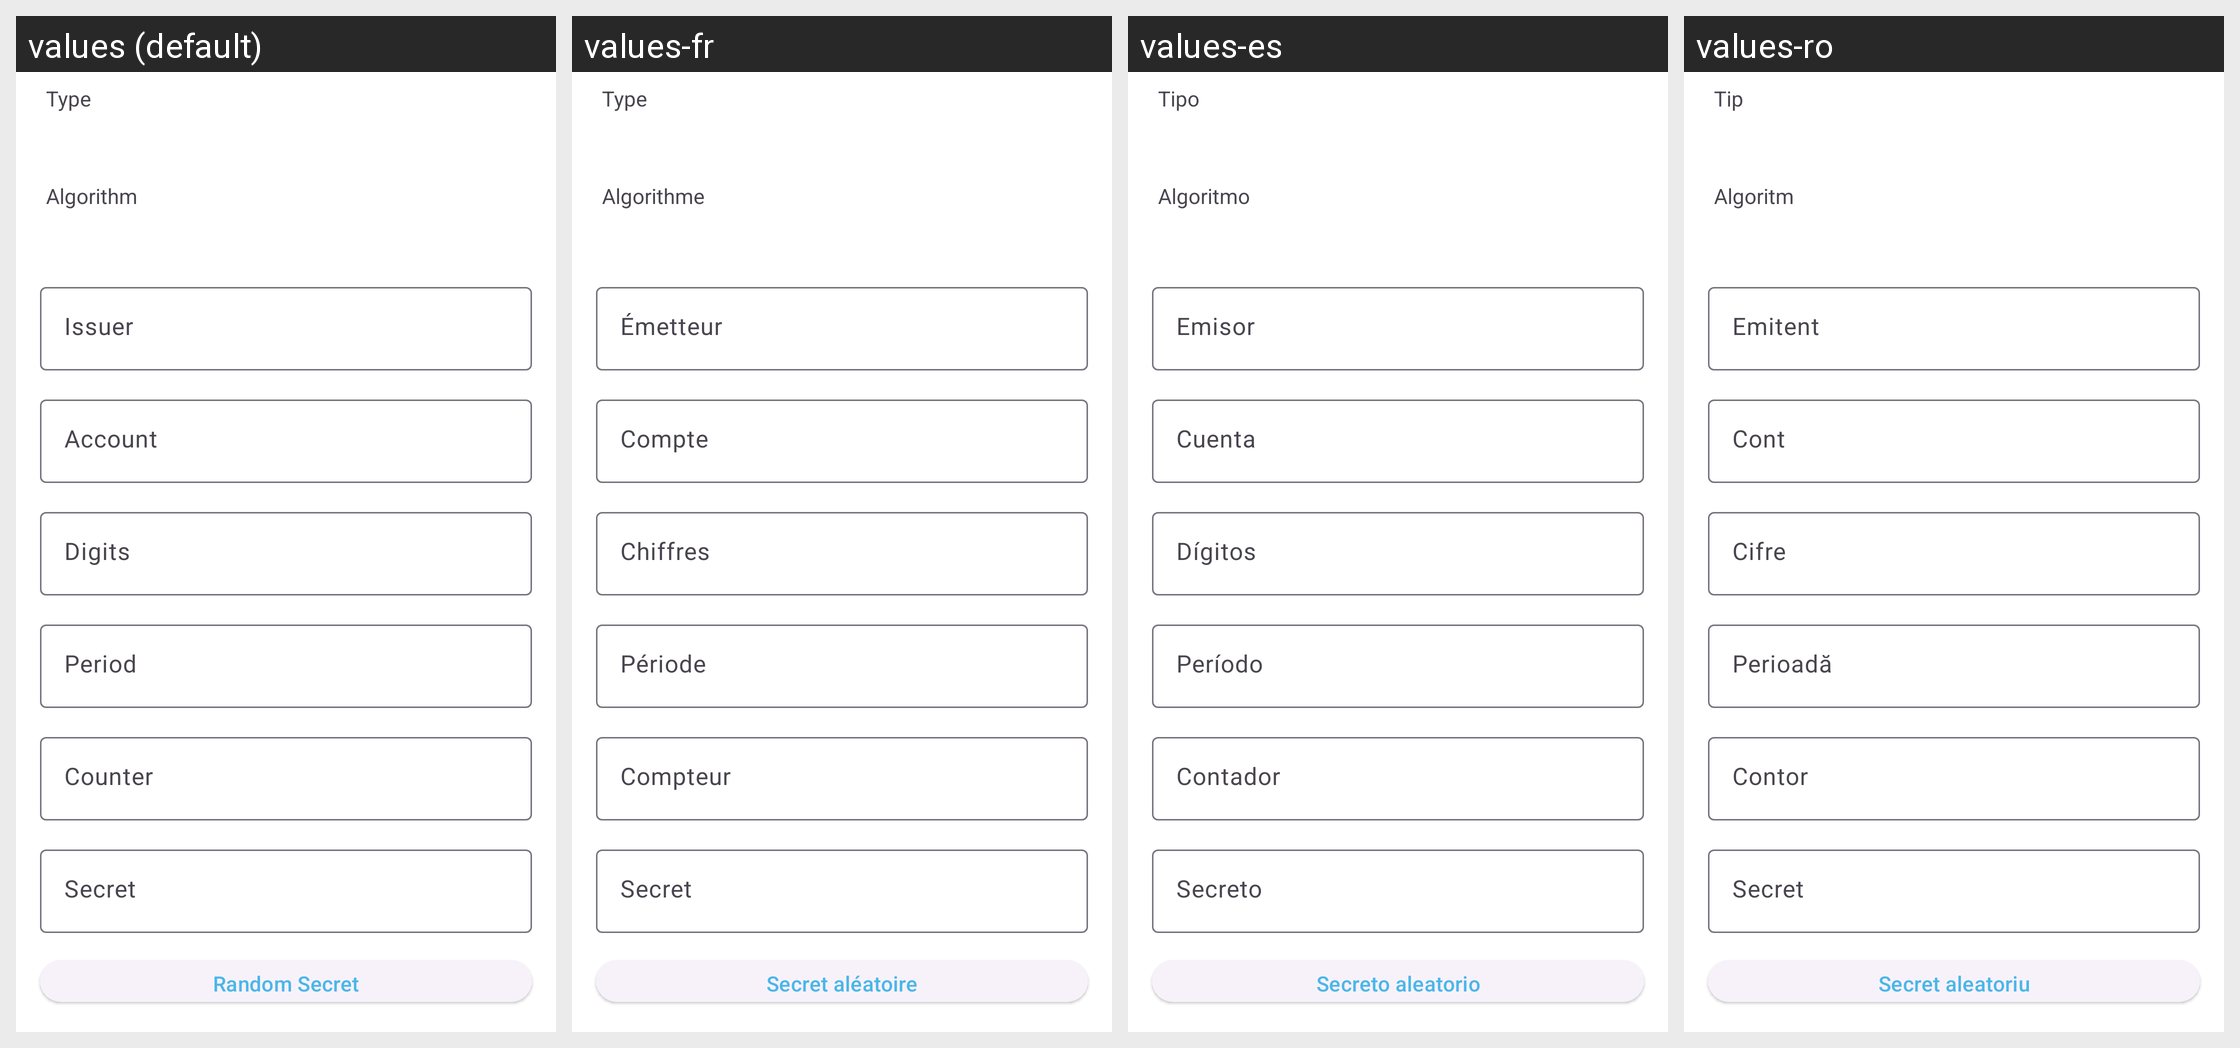

Here is an Android app screen in its default locale and in the app's own translations. Write out the translated-string differences for the strings that appear on this screen.
Android screen res/layout/fragment_create_qr_code_otp.xml rendered under 4 locales, left to right: values (default), values-fr, values-es, values-ro. Device: Nexus 5 (rendered at 1080×1920; each locale shown at half size, 540×960, under a caption strip naming it); theme AppTheme.
Other locales in the repository, not shown: values-bg, values-de, values-hi, values-hu, values-in, values-it, values-ja, values-pl, values-ru, values-sv, values-tr, values-uk.
Strings drawn on this screen, with the default value and each locale's value (text and hints the layout hard-codes, and strings that could not be matched under every locale, appear in the picture but are not listed):

type
  values: Type
  values-fr: Type
  values-es: Tipo
  values-ro: Tip

algorithm
  values: Algorithm
  values-fr: Algorithme
  values-es: Algoritmo
  values-ro: Algoritm

hint_issuer
  values: Issuer
  values-fr: Émetteur
  values-es: Emisor
  values-ro: Emitent

hint_account
  values: Account
  values-fr: Compte
  values-es: Cuenta
  values-ro: Cont

hint_digits
  values: Digits
  values-fr: Chiffres
  values-es: Dígitos
  values-ro: Cifre

hint_period
  values: Period
  values-fr: Période
  values-es: Período
  values-ro: Perioadă

hint_counter
  values: Counter
  values-fr: Compteur
  values-es: Contador
  values-ro: Contor

hint_secret
  values: Secret
  values-fr: Secret
  values-es: Secreto
  values-ro: Secret

random_secret
  values: Random Secret
  values-fr: Secret aléatoire
  values-es: Secreto aleatorio
  values-ro: Secret aleatoriu
